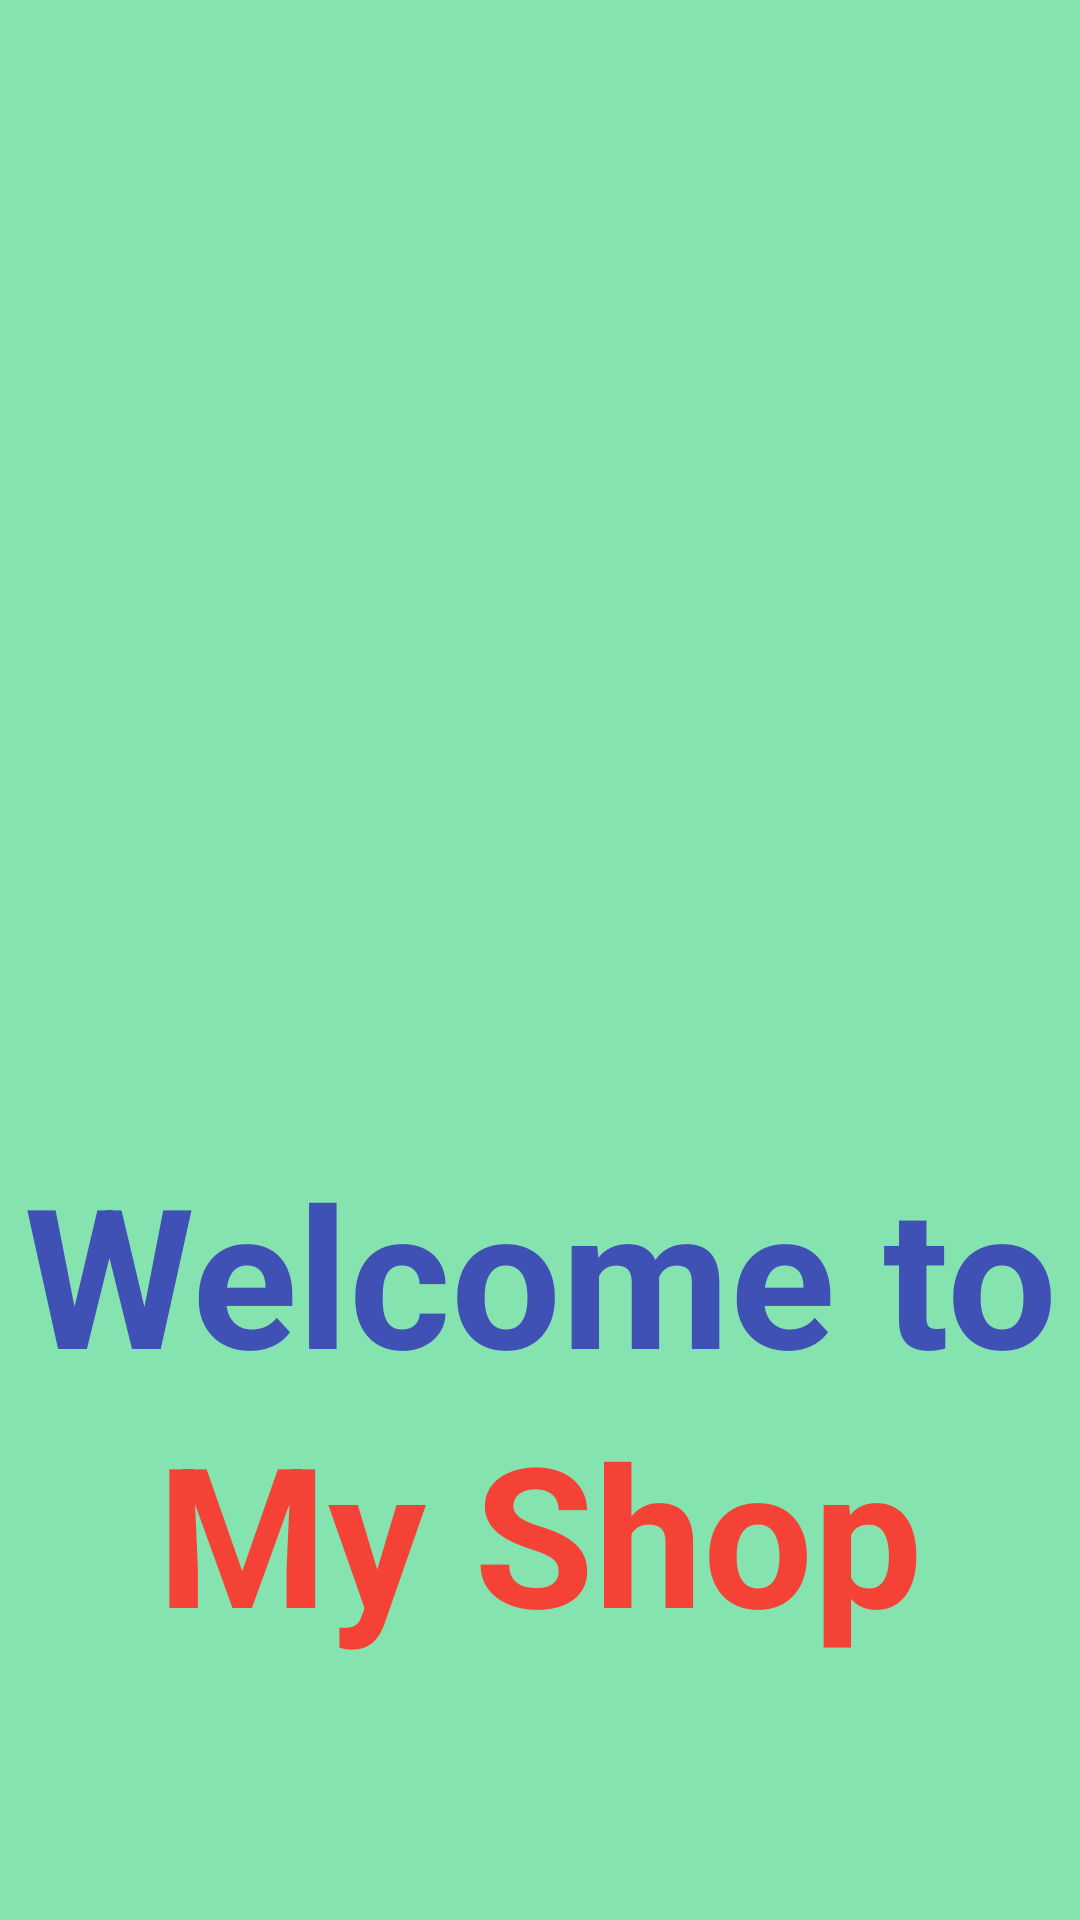

Here is an Android app screen rendered from its layout file. Give the layout XML and the strings, colors and styles it references.
<!-- AndroidManifest.xml: application theme Theme.MyShop -->
<!-- res/layout/activity_launcher.xml -->
<?xml version="1.0" encoding="utf-8"?>
<LinearLayout xmlns:android="http://schemas.android.com/apk/res/android"
    xmlns:app="http://schemas.android.com/apk/res-auto"
    xmlns:tools="http://schemas.android.com/tools"
    android:layout_width="match_parent"
    android:layout_height="match_parent"
    android:background="#85E3AF"
    android:gravity="center"
    android:orientation="vertical"
    tools:context=".startup.LauncherActivity">

    <ImageView
        android:layout_width="250dp"
        android:layout_height="250dp"
        android:layout_gravity="center"
        android:src="@drawable/my_shop_app_icon">

    </ImageView>

    <TextView
        android:layout_width="match_parent"
        android:layout_height="wrap_content"
        android:layout_marginTop="45dp"
        android:text="Welcome to"
        android:textAlignment="center"
        android:textColor="#3F51B5"
        android:textSize="65dp"
        android:textStyle="bold">

    </TextView>

    <TextView
        android:layout_width="match_parent"
        android:layout_height="wrap_content"
        android:text="My Shop"
        android:textAlignment="center"
        android:textColor="#F44336"
        android:textSize="65sp"
        android:textStyle="bold">

    </TextView>
</LinearLayout>
<!-- resources referenced by this layout -->
<resources>
  <style name="Theme.MyShop" parent="Base.Theme.MyShop" />
  <style name="Base.Theme.MyShop" parent="Theme.Material3.DayNight.NoActionBar">
          
           <item name="colorPrimary">@color/green</item>
           <item name="colorPrimaryVariant">@color/green</item>
           <item name="android:statusBarColor">@color/green</item>
      </style>
  <color name="green">#0AD062</color>
</resources>
